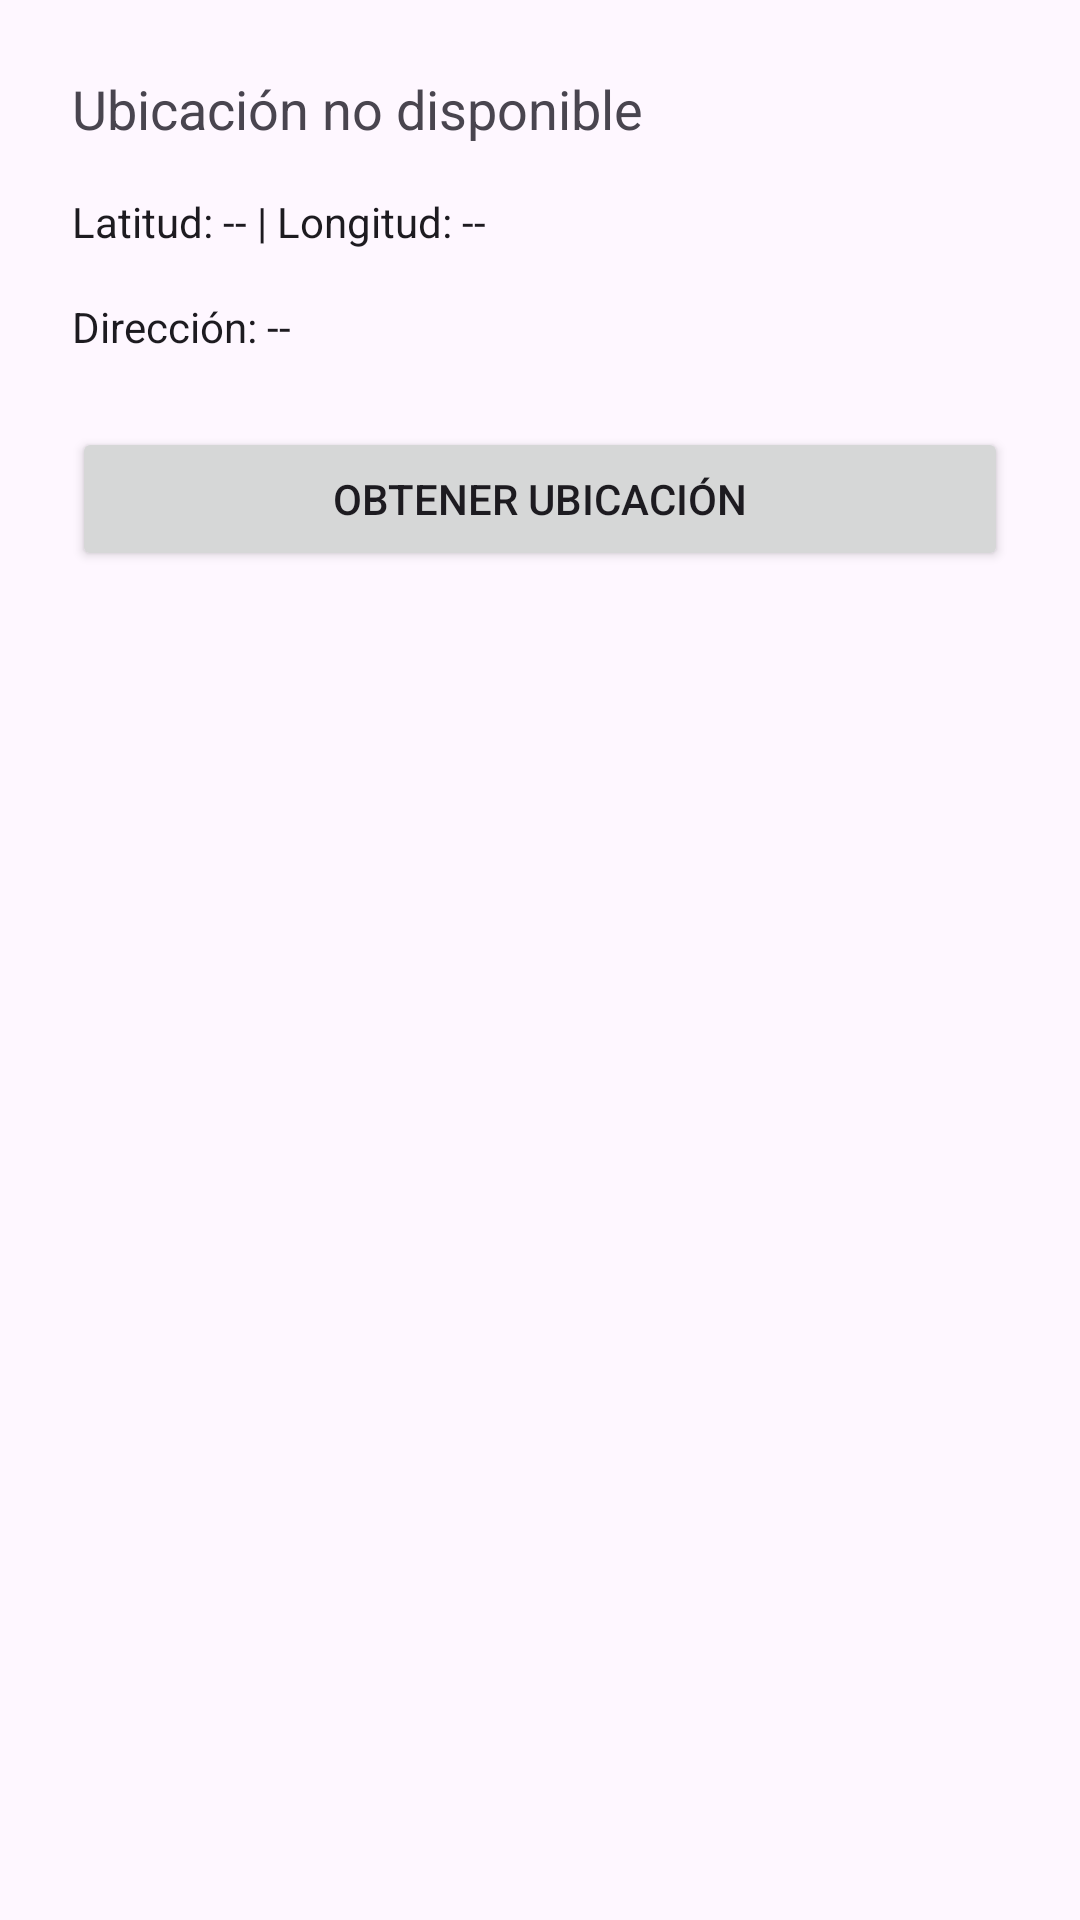

Write the Android layout XML for this screen, with the resource values it uses.
<!-- AndroidManifest.xml: application theme Theme.Encomienda -->
<!-- res/layout/activity_gps.xml -->
<?xml version="1.0" encoding="utf-8"?>
<androidx.constraintlayout.widget.ConstraintLayout xmlns:android="http://schemas.android.com/apk/res/android"
    xmlns:app="http://schemas.android.com/apk/res-auto"
    android:layout_width="match_parent"
    android:layout_height="match_parent"
    android:padding="24dp">

    <TextView
        android:id="@+id/tvLocationStatus"
        android:layout_width="0dp"
        android:layout_height="wrap_content"
        android:text="Ubicación no disponible"
        android:textAppearance="@style/TextAppearance.AppCompat.Medium"
        app:layout_constraintEnd_toEndOf="parent"
        app:layout_constraintStart_toStartOf="parent"
        app:layout_constraintTop_toTopOf="parent" />

    <TextView
        android:id="@+id/tvLocationCoords"
        android:layout_width="0dp"
        android:layout_height="wrap_content"
        android:layout_marginTop="16dp"
        android:text="Latitud: -- | Longitud: --"
        android:textAppearance="@style/TextAppearance.AppCompat.Body1"
        app:layout_constraintEnd_toEndOf="parent"
        app:layout_constraintStart_toStartOf="parent"
        app:layout_constraintTop_toBottomOf="@id/tvLocationStatus" />

    <TextView
        android:id="@+id/tvLocationAddress"
        android:layout_width="0dp"
        android:layout_height="wrap_content"
        android:layout_marginTop="16dp"
        android:text="Dirección: --"
        android:textAppearance="@style/TextAppearance.AppCompat.Body1"
        app:layout_constraintEnd_toEndOf="parent"
        app:layout_constraintStart_toStartOf="parent"
        app:layout_constraintTop_toBottomOf="@id/tvLocationCoords" />

    <ProgressBar
        android:id="@+id/progressLocation"
        style="@android:style/Widget.DeviceDefault.Light.ProgressBar"
        android:layout_width="wrap_content"
        android:layout_height="wrap_content"
        android:visibility="gone"
        app:layout_constraintBottom_toTopOf="@id/btnFetchLocation"
        app:layout_constraintEnd_toEndOf="parent"
        app:layout_constraintStart_toStartOf="parent"
        app:layout_constraintTop_toBottomOf="@id/tvLocationAddress"
        app:layout_constraintVertical_bias="0" />

    <Button
        android:id="@+id/btnFetchLocation"
        android:layout_width="0dp"
        android:layout_height="wrap_content"
        android:layout_marginTop="24dp"
        android:text="Obtener ubicación"
        app:layout_constraintBottom_toBottomOf="parent"
        app:layout_constraintEnd_toEndOf="parent"
        app:layout_constraintStart_toStartOf="parent"
        app:layout_constraintTop_toBottomOf="@id/progressLocation" />

</androidx.constraintlayout.widget.ConstraintLayout>
<!-- resources referenced by this layout -->
<resources>
  <style name="Theme.Encomienda" parent="Base.Theme.Encomienda" />
  <style name="Base.Theme.Encomienda" parent="Theme.Material3.DayNight.NoActionBar">
          
          
      </style>
</resources>
